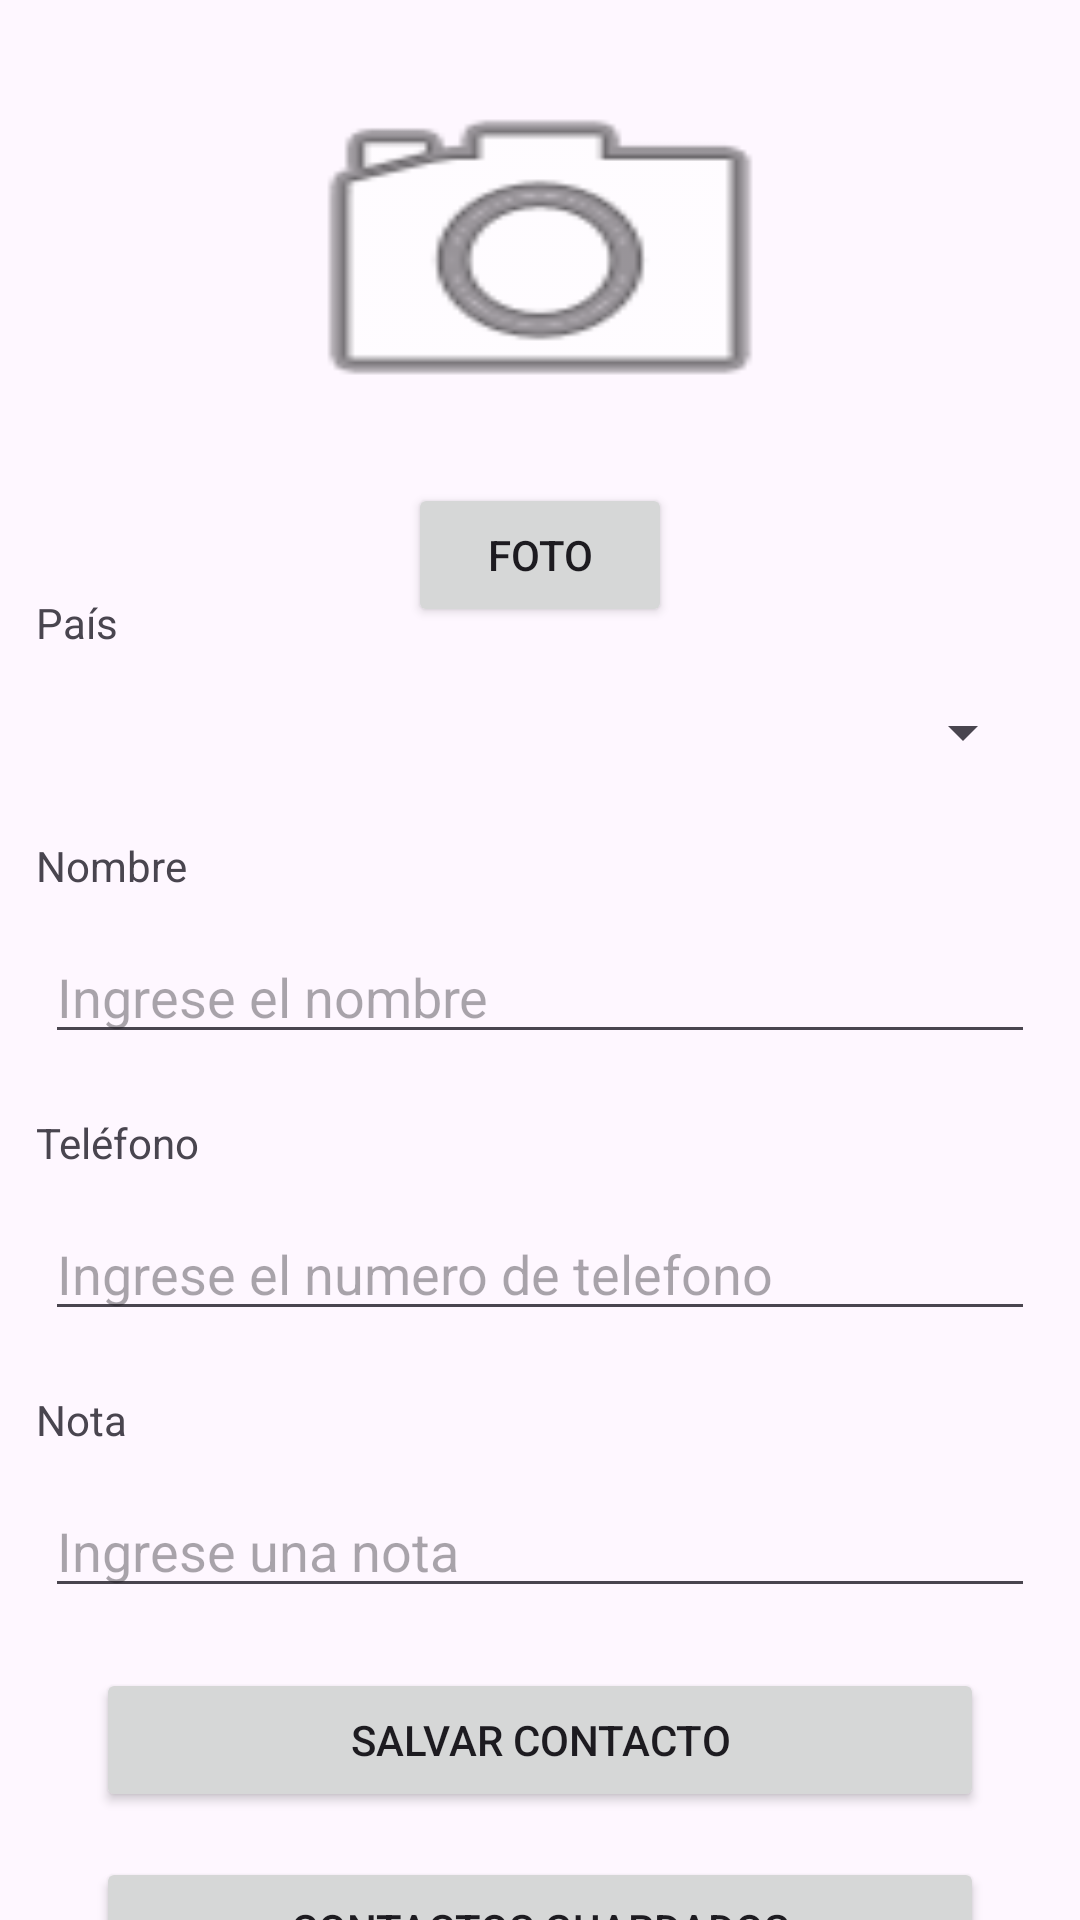

This screen was rendered from an Android layout file. Write that file and the resources it references.
<!-- AndroidManifest.xml: application theme Theme.TL01E1124290091_120140001 -->
<!-- res/layout/activity_main.xml -->
<?xml version="1.0" encoding="utf-8"?>
<androidx.constraintlayout.widget.ConstraintLayout xmlns:android="http://schemas.android.com/apk/res/android"
    xmlns:app="http://schemas.android.com/apk/res-auto"
    xmlns:tools="http://schemas.android.com/tools"
    android:id="@+id/main"
    android:layout_width="match_parent"
    android:layout_height="match_parent"
    tools:context=".MainActivity">

    
    <ImageView
        android:id="@+id/imageView"
        android:layout_width="182dp"
        android:layout_height="137dp"
        android:background="@android:drawable/ic_menu_camera"
        android:contentDescription="Profile"
        app:layout_constraintEnd_toEndOf="parent"
        app:layout_constraintStart_toStartOf="parent"
        app:layout_constraintTop_toTopOf="parent"
        android:layout_marginTop="16dp"
        tools:srcCompat="@tools:sample/avatars" />

    
    <Button
        android:id="@+id/btnfoto"
        android:layout_width="wrap_content"
        android:layout_height="wrap_content"
        android:text="Foto"
        app:layout_constraintEnd_toEndOf="parent"
        app:layout_constraintStart_toStartOf="parent"
        app:layout_constraintTop_toBottomOf="@+id/imageView"
        android:layout_marginTop="8dp" />

    

    
    <TextView
        android:id="@+id/textView2"
        android:layout_width="wrap_content"
        android:layout_height="wrap_content"
        android:layout_marginStart="12dp"
        android:layout_marginTop="45dp"
        android:text="País"
        app:layout_constraintStart_toStartOf="parent"
        app:layout_constraintTop_toBottomOf="@+id/imageView" />

    <TextView
        android:id="@+id/textView5"
        android:layout_width="wrap_content"
        android:layout_height="wrap_content"
        android:layout_marginStart="12dp"
        android:layout_marginTop="20dp"
        android:text="Nota"
        app:layout_constraintStart_toStartOf="parent"
        app:layout_constraintTop_toBottomOf="@+id/telefono" />

    <EditText
        android:id="@+id/telefono"
        android:layout_width="0dp"
        android:layout_height="wrap_content"
        android:layout_marginStart="15dp"
        android:layout_marginTop="12dp"
        android:layout_marginEnd="15dp"
        android:ems="10"
        android:hint="Ingrese el numero de telefono"
        android:inputType="phone"
        app:layout_constraintEnd_toEndOf="parent"
        app:layout_constraintHorizontal_bias="0.0"
        app:layout_constraintStart_toStartOf="parent"
        app:layout_constraintTop_toBottomOf="@+id/textView4" />

    <EditText
        android:id="@+id/nota"
        android:layout_width="0dp"
        android:layout_height="wrap_content"
        android:layout_marginStart="15dp"
        android:layout_marginTop="12dp"
        android:layout_marginEnd="15dp"
        android:ems="10"
        android:hint="Ingrese una nota"
        android:inputType="text"
        app:layout_constraintEnd_toEndOf="parent"
        app:layout_constraintHorizontal_bias="0.0"
        app:layout_constraintStart_toStartOf="parent"
        app:layout_constraintTop_toBottomOf="@+id/textView5" />

    <Button
        android:id="@+id/btnagregar"
        android:layout_width="0dp"
        android:layout_height="wrap_content"
        android:layout_marginStart="32dp"
        android:layout_marginTop="20dp"
        android:layout_marginEnd="32dp"
        android:text="Salvar Contacto"
        app:layout_constraintEnd_toEndOf="parent"
        app:layout_constraintHorizontal_bias="0.0"
        app:layout_constraintStart_toStartOf="parent"
        app:layout_constraintTop_toBottomOf="@+id/nota" />

    <TextView
        android:id="@+id/textView3"
        android:layout_width="wrap_content"
        android:layout_height="wrap_content"
        android:layout_marginStart="12dp"
        android:layout_marginTop="20dp"
        android:text="Nombre"
        app:layout_constraintStart_toStartOf="parent"
        app:layout_constraintTop_toBottomOf="@+id/pais" />

    <Button
        android:id="@+id/btncontactos"
        android:layout_width="0dp"
        android:layout_height="wrap_content"
        android:layout_marginStart="32dp"
        android:layout_marginTop="15dp"
        android:layout_marginEnd="32dp"
        android:text="Contactos Guardados"
        app:layout_constraintEnd_toEndOf="parent"
        app:layout_constraintHorizontal_bias="0.0"
        app:layout_constraintStart_toStartOf="parent"
        app:layout_constraintTop_toBottomOf="@+id/btnagregar" />

    <TextView
        android:id="@+id/textView4"
        android:layout_width="wrap_content"
        android:layout_height="wrap_content"
        android:layout_marginStart="12dp"
        android:layout_marginTop="20dp"
        android:text="Teléfono"
        app:layout_constraintStart_toStartOf="parent"
        app:layout_constraintTop_toBottomOf="@+id/nombres" />

    <EditText
        android:id="@+id/nombres"
        android:layout_width="0dp"
        android:layout_height="wrap_content"
        android:layout_marginStart="15dp"
        android:layout_marginTop="12dp"
        android:layout_marginEnd="15dp"
        android:ems="10"
        android:hint="Ingrese el nombre"
        android:inputType="text"
        app:layout_constraintEnd_toEndOf="parent"
        app:layout_constraintHorizontal_bias="0.0"
        app:layout_constraintStart_toStartOf="parent"
        app:layout_constraintTop_toBottomOf="@+id/textView3" />

    <Spinner
        android:id="@+id/pais"
        android:layout_width="0dp"
        android:layout_height="30dp"
        android:layout_marginStart="15dp"
        android:layout_marginTop="12dp"
        android:layout_marginEnd="15dp"
        app:layout_constraintEnd_toEndOf="parent"
        app:layout_constraintStart_toStartOf="parent"
        app:layout_constraintTop_toBottomOf="@+id/textView2" />

    

    

    

    

    

    

    

    

</androidx.constraintlayout.widget.ConstraintLayout>
<!-- resources referenced by this layout -->
<resources>
  <style name="Theme.TL01E1124290091_120140001" parent="Base.Theme.TL01E1124290091_120140001" />
  <style name="Base.Theme.TL01E1124290091_120140001" parent="Theme.Material3.DayNight.NoActionBar">
          
          
      </style>
</resources>
